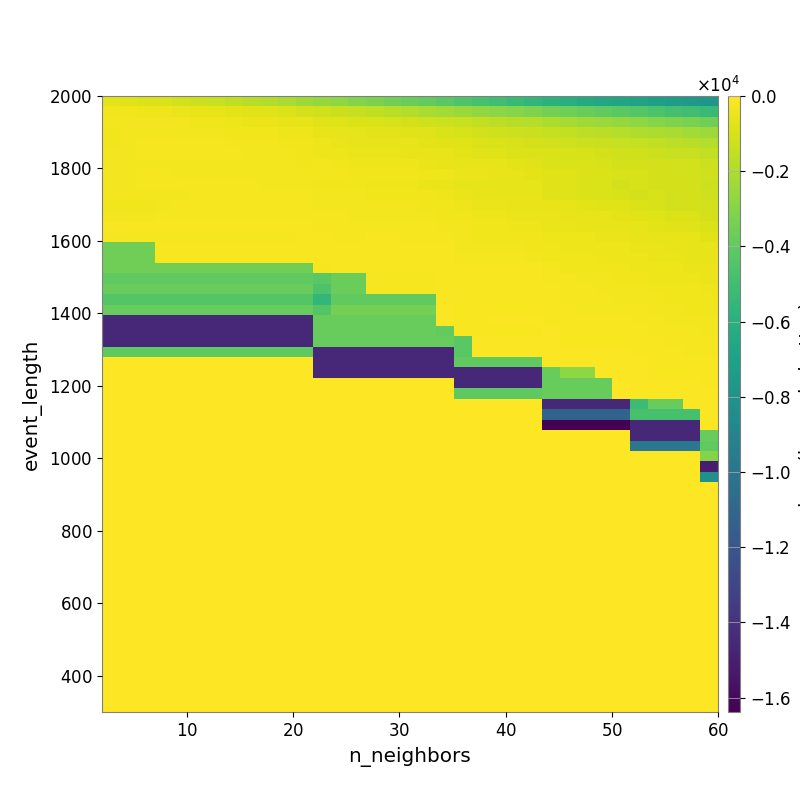

The table this chart was drawn from, first rows:
-6.794858425561329796e+02, -7.665780255675275612e+02, -8.459607363106423463e+02, -9.507976903748991617e+02, -1.097987788546454794e+03, -1.230430576063123908e+03, -1.385077235338054152e+03, -1.548585706506909901e+03, -1.747217566496875406e+03, -1.904902588582654744e+03, -2.087197334021899223e+03, -2.340351402067175968e+03, -2.573498092579870899e+03, -2.786125955100468218e+03, -3.027771958321359762e+03, -3.243185340779491526e+03, -3.458526667168390759e+03, -3.705925064362476860e+03, -3.928232048267759637e+03, -4.198824253080818380e+03, -4.482093790326866838e+03, -4.737653367014873766e+03, -5.050773164609415289e+03, -5.276362263001555220e+03
-3.398599788403571438e+02, -3.579846541789296452e+02, -3.904744449632712531e+02, -4.254936079327796961e+02, -4.862046882050941008e+02, -5.492050051194171374e+02, -6.061968954591884540e+02, -6.788030819722622482e+02, -7.512480595455153889e+02, -8.291873163687973829e+02, -9.395963828918163472e+02, -1.040199067661595791e+03, -1.201774556261100543e+03, -1.314708194912496538e+03, -1.454840462223759232e+03, -1.586186206160517713e+03, -1.717661398256881284e+03, -1.885264372997758301e+03, -2.048252856314019027e+03, -2.264026769708355005e+03, -2.471090133989299375e+03, -2.660808602247073850e+03, -2.829639797350083882e+03, -2.982565441295545952e+03
-2.921034866021149696e+02, -2.921365907410749401e+02, -2.893350416712021342e+02, -3.056653882762468584e+02, -3.062192761409684181e+02, -3.245509608855814463e+02, -3.657608000148254632e+02, -4.024226073187986117e+02, -4.490869585047482246e+02, -4.843867737396018356e+02, -5.529216163865975204e+02, -6.312049947503224985e+02, -7.224179002036004249e+02, -7.876824442478587116e+02, -8.588654994377368439e+02, -9.186435187931796236e+02, -9.944675266906606339e+02, -1.066729401963179271e+03, -1.161186590401963485e+03, -1.261378296135316759e+03, -1.405443579802226395e+03, -1.524282595484481362e+03, -1.636939585703245029e+03, -1.733274806938991787e+03
-3.722976332394327983e+02, -3.142964970011202581e+02, -2.676979118033896725e+02, -2.761397570303677753e+02, -2.723612833048671291e+02, -2.764557899531825456e+02, -3.013272338106938264e+02, -3.225909643527588173e+02, -3.608937922829354079e+02, -3.792078505263172588e+02, -4.073631072803143525e+02, -4.398697598820993448e+02, -5.582890527764234321e+02, -6.028129908628518479e+02, -6.332136592788791631e+02, -6.564347650845004409e+02, -6.958677996206278067e+02, -7.878302448645098366e+02, -8.267421576130493577e+02, -9.223542551132442213e+02, -1.017114616172928550e+03, -1.093829310979786214e+03, -1.186906171855781395e+03, -1.254020945541414676e+03
-3.323407648179418743e+02, -2.727842712456301797e+02, -2.305410742953750685e+02, -2.310774373567384998e+02, -2.409860729185788273e+02, -2.349626732246636038e+02, -2.463773995864205801e+02, -2.617440099259789577e+02, -2.795412079619241013e+02, -2.892678169341338048e+02, -3.379438742051186750e+02, -3.522769409310558331e+02, -4.326098364762618758e+02, -4.848906284137776765e+02, -5.171468784858673189e+02, -5.336911281206220110e+02, -5.694038090790349997e+02, -6.357757602465895843e+02, -6.655266208560316272e+02, -7.517339837468280166e+02, -8.293179825869560773e+02, -8.766811617726641543e+02, -9.353765444547400421e+02, -9.916619093915999201e+02
-2.870057973007038186e+02, -2.870057973007038186e+02, -2.075849025624704893e+02, -2.075849025624704893e+02, -2.186966682537396593e+02, -2.225910114138843880e+02, -2.280106426152912036e+02, -2.417106312469319960e+02, -2.568787478288511466e+02, -2.632844363204802107e+02, -2.777586210026044000e+02, -3.210403498582633688e+02, -3.901945052697311098e+02, -4.404869493452408165e+02, -4.672374496091118772e+02, -4.599118087721816437e+02, -4.863994554169786966e+02, -5.178868104321967394e+02, -5.431179451616974347e+02, -5.820449853840332253e+02, -6.713110110450552384e+02, -7.108378440165357688e+02, -7.905980227423269753e+02, -8.544734897305668255e+02
-2.675448054762264292e+02, -2.675448054762264292e+02, -2.652715148992208469e+02, -2.652715148992208469e+02, -2.734902975169587762e+02, -2.763916350808750622e+02, -2.829637813069014101e+02, -2.824959690954547114e+02, -2.917089485548925722e+02, -2.910909556292506295e+02, -3.026660704862101738e+02, -3.343735563069802765e+02, -3.157365199860973348e+02, -3.590928458889947592e+02, -4.023714755819733000e+02, -3.948026449240543911e+02, -4.133752110229333425e+02, -4.363064481118528306e+02, -4.941430595029053734e+02, -5.359218831921555193e+02, -5.857092000953799698e+02, -6.063091709881099405e+02, -6.365353488099599417e+02, -6.998166606654793895e+02
-2.675435189431445906e+02, -2.675435189431445906e+02, -2.553292789211204763e+02, -2.553292789211204763e+02, -2.565474689229958472e+02, -2.580343284032260840e+02, -2.624773273471993775e+02, -2.663904974290052792e+02, -2.863903769892307878e+02, -2.832398464866216159e+02, -2.866051574087179006e+02, -3.133852574535973758e+02, -2.846994765788528525e+02, -3.129518386741651739e+02, -3.514392900425214066e+02, -3.639083890142007931e+02, -3.541930858983945996e+02, -3.591840983367744684e+02, -3.905159093741137895e+02, -4.394146770134984763e+02, -4.905614013018079618e+02, -5.032777720999634425e+02, -5.479616098269011673e+02, -5.977410516834298733e+02
-2.657219927309963055e+02, -2.657219927309963055e+02, -2.522512124003988276e+02, -2.522512124003988276e+02, -2.493921528905680134e+02, -2.472534955301173909e+02, -2.483863462358473839e+02, -2.483863462358473839e+02, -2.514296802991406139e+02, -2.561913781793771250e+02, -2.594450587979542888e+02, -2.776367922192118840e+02, -3.308240470772944946e+02, -3.687769170438287460e+02, -3.812110308557874419e+02, -4.122906543505617378e+02, -4.180446608852427630e+02, -4.180446608852427630e+02, -4.526653642816013416e+02, -4.999766464062192881e+02, -5.973834793476858067e+02, -6.279276178188671338e+02, -5.779866642062390838e+02, -5.852371705514605082e+02
-2.787864825092711953e+02, -2.787864825092711953e+02, -2.651495719689442581e+02, -2.651495719689442581e+02, -2.571832618222698557e+02, -2.515327194745095198e+02, -2.483080597552115023e+02, -2.483080597552115023e+02, -2.460027607510902214e+02, -2.464145636348800110e+02, -2.480377853534663473e+02, -2.535517066462871014e+02, -2.824850194474316822e+02, -3.123860135079365818e+02, -3.160692804397733653e+02, -3.370362168887268126e+02, -3.558068467944460167e+02, -3.618911515422898333e+02, -3.676898183261083659e+02, -4.312872945874545394e+02, -4.977013917742336275e+02, -5.143124287506007022e+02, -5.382177707013860299e+02, -5.763514602494836936e+02
-3.365506308663922255e+02, -3.365506308663922255e+02, -3.365506308663922255e+02, -2.672208583014004830e+02, -2.552030577925685861e+02, -2.422813032655927827e+02, -2.422813032655927827e+02, -2.422813032655927827e+02, -2.397949840691814529e+02, -2.397949840691814529e+02, -2.385329453148844721e+02, -2.440969843535127097e+02, -2.637031786367986683e+02, -2.779297364798154035e+02, -2.912396624053207574e+02, -2.958269894725722224e+02, -2.958269894725722224e+02, -3.056997877653445244e+02, -3.218753286947116976e+02, -3.689064948617687492e+02, -4.208660685688672061e+02, -4.815638655074802159e+02, -5.024768518454451964e+02, -5.149733837136002421e+02
-2.604943728532655882e+02, -2.604943728532655882e+02, -2.604943728532655882e+02, -2.279101561346023459e+02, -2.279101561346023459e+02, -2.279101561346023459e+02, -2.116592918212828920e+02, -1.976474914507930976e+02, -1.976474914507930976e+02, -1.976474914507930976e+02, -1.976474914507930976e+02, -1.976474914507930976e+02, -2.364166527753906450e+02, -2.559268453490915363e+02, -2.739320719781251796e+02, -2.820856683221831531e+02, -2.866804138958025874e+02, -2.866804138958025874e+02, -2.911223941815779881e+02, -3.273696854436441299e+02, -3.654688218400979167e+02, -3.954314034282373314e+02, -4.453327190868774323e+02, -4.523509442189571246e+02
-1.656121379198917509e+02, -1.656121379198917509e+02, -1.656121379198917509e+02, -1.656121379198917509e+02, -1.656121379198917509e+02, -1.656121379198917509e+02, -1.656121379198917509e+02, -1.656121379198917509e+02, -1.489198703916688942e+02, -1.489198703916688942e+02, -1.400845162567781585e+02, -1.400845162567781585e+02, -1.986385042834411934e+02, -2.222080648604985811e+02, -2.310440579413035778e+02, -2.343681793727971296e+02, -2.377104610478386348e+02, -2.453119755761499334e+02, -2.453119755761499334e+02, -2.680158971139040318e+02, -3.107255043955154861e+02, -3.591474051223250399e+02, -3.818392376208410610e+02, -3.945919511274109368e+02
-2.061764667807268552e+02, -2.061764667807268552e+02, -2.061764667807268552e+02, -2.061764667807268552e+02, -2.061764667807268552e+02, -2.061764667807268552e+02, -2.061764667807268552e+02, -2.061764667807268552e+02, -2.061764667807268552e+02, -2.061764667807268552e+02, -2.061764667807268552e+02, -1.646620318382022390e+02, -1.775803906386347819e+02, -1.964091750832504601e+02, -1.926368090465016394e+02, -1.903566267633318603e+02, -1.916322764692681346e+02, -1.997251564053403570e+02, -2.072384252895726604e+02, -2.203532172612700037e+02, -2.998327252681577306e+02, -3.216798065232363797e+02, -3.334202529960999186e+02, -3.559881068011221146e+02
-3.527875942395282891e+03, -3.527875942395282891e+03, -3.527875942395282891e+03, -1.894098665561645305e+02, -1.894098665561645305e+02, -1.894098665561645305e+02, -1.894098665561645305e+02, -1.894098665561645305e+02, -1.894098665561645305e+02, -1.894098665561645305e+02, -1.894098665561645305e+02, -1.894098665561645305e+02, -1.507803418619359661e+02, -1.613231595439334001e+02, -1.613231595439334001e+02, -1.613231595439334001e+02, -1.489564820624520678e+02, -1.476298036332263166e+02, -1.595670357943191391e+02, -1.771847945331401206e+02, -2.765784179006723775e+02, -2.905852585097371161e+02, -3.007736835261854935e+02, -3.105775361659621581e+02
-3.527875942395282891e+03, -3.527875942395282891e+03, -3.527875942395282891e+03, -1.894098665561645305e+02, -1.894098665561645305e+02, -1.894098665561645305e+02, -1.894098665561645305e+02, -1.894098665561645305e+02, -1.894098665561645305e+02, -1.894098665561645305e+02, -1.894098665561645305e+02, -1.894098665561645305e+02, -1.655592403141004354e+02, -1.655592403141004354e+02, -1.655592403141004354e+02, -1.655592403141004354e+02, -1.488232194996559201e+02, -1.488232194996559201e+02, -1.391775526677235746e+02, -1.495456655970109239e+02, -2.035611627144427587e+02, -2.202961189469102123e+02, -2.296860034962228383e+02, -2.466889602216385242e+02
-3.527875942395282891e+03, -3.527875942395282891e+03, -3.527875942395282891e+03, -3.527875942395282891e+03, -3.527875942395282891e+03, -3.527875942395282891e+03, -3.527875942395282891e+03, -3.527875942395282891e+03, -3.527875942395282891e+03, -3.527875942395282891e+03, -3.527875942395282891e+03, -3.527875942395282891e+03, -2.141234322363276306e+02, -1.655592403141004354e+02, -1.655592403141004354e+02, -1.655592403141004354e+02, -1.655592403141004354e+02, -1.655592403141004354e+02, -1.655592403141004354e+02, -1.408805933359284666e+02, -1.630744572202511904e+02, -1.665295988904081810e+02, -1.739634135091792473e+02, -1.792494282518423461e+02
-4.019505999117083775e+03, -4.019505999117083775e+03, -4.019505999117083775e+03, -4.019505999117083775e+03, -4.019505999117083775e+03, -4.019505999117083775e+03, -4.019505999117083775e+03, -4.019505999117083775e+03, -4.019505999117083775e+03, -4.019505999117083775e+03, -4.019505999117083775e+03, -4.019505999117083775e+03, -4.205366203530495113e+03, -3.682653454966728987e+03, -3.682653454966728987e+03, -2.061764667807268552e+02, -2.061764667807268552e+02, -2.061764667807268552e+02, -2.061764667807268552e+02, -1.433593757625725971e+02, -1.409540496389600719e+02, -1.482532156984207745e+02, -1.484745465640404518e+02, -1.504500023080333619e+02
-3.794729117419909471e+03, -3.794729117419909471e+03, -3.794729117419909471e+03, -3.794729117419909471e+03, -3.794729117419909471e+03, -3.794729117419909471e+03, -3.794729117419909471e+03, -3.794729117419909471e+03, -3.794729117419909471e+03, -3.794729117419909471e+03, -3.794729117419909471e+03, -3.794729117419909471e+03, -4.559827916519641803e+03, -3.682653454966728987e+03, -3.682653454966728987e+03, -2.061764667807268552e+02, -2.061764667807268552e+02, -2.061764667807268552e+02, -2.061764667807268552e+02, -1.433593757625725971e+02, -1.409540496389600719e+02, -1.482532156984207745e+02, -1.482532156984207745e+02, -1.482532156984207745e+02
-4.361799326682087667e+03, -4.361799326682087667e+03, -4.361799326682087667e+03, -4.361799326682087667e+03, -4.361799326682087667e+03, -4.361799326682087667e+03, -4.361799326682087667e+03, -4.361799326682087667e+03, -4.361799326682087667e+03, -4.361799326682087667e+03, -4.361799326682087667e+03, -4.361799326682087667e+03, -5.546005952018016615e+03, -4.019505999117083775e+03, -4.019505999117083775e+03, -4.019505999117083775e+03, -4.019505999117083775e+03, -4.019505999117083775e+03, -4.019505999117083775e+03, -1.303211640810629603e+02, -1.342348689923945528e+02, -1.488896684488599931e+02, -1.488896684488599931e+02, -1.488896684488599931e+02
-3.795657277634272759e+03, -3.795657277634272759e+03, -3.795657277634272759e+03, -3.795657277634272759e+03, -3.795657277634272759e+03, -3.795657277634272759e+03, -3.795657277634272759e+03, -3.795657277634272759e+03, -3.795657277634272759e+03, -3.795657277634272759e+03, -3.795657277634272759e+03, -3.795657277634272759e+03, -4.399109452472651355e+03, -3.453862277408428781e+03, -3.453862277408428781e+03, -3.453862277408428781e+03, -3.453862277408428781e+03, -3.453862277408428781e+03, -3.453862277408428781e+03, -1.027945741700644504e+02, -1.429547690595654501e+02, -1.395590573709440889e+02, -1.395590573709440889e+02, -1.395590573709440889e+02
-1.448154407799744331e+04, -1.448154407799744331e+04, -1.448154407799744331e+04, -1.448154407799744331e+04, -1.448154407799744331e+04, -1.448154407799744331e+04, -1.448154407799744331e+04, -1.448154407799744331e+04, -1.448154407799744331e+04, -1.448154407799744331e+04, -1.448154407799744331e+04, -1.448154407799744331e+04, -3.795657277634272759e+03, -3.795657277634272759e+03, -3.795657277634272759e+03, -3.795657277634272759e+03, -3.795657277634272759e+03, -3.795657277634272759e+03, -3.795657277634272759e+03, -7.713445318886958546e+01, -1.612278819265277434e+02, -1.309623550163038317e+02, -1.195455001422267145e+02, -1.195455001422267145e+02
-1.448154407799744331e+04, -1.448154407799744331e+04, -1.448154407799744331e+04, -1.448154407799744331e+04, -1.448154407799744331e+04, -1.448154407799744331e+04, -1.448154407799744331e+04, -1.448154407799744331e+04, -1.448154407799744331e+04, -1.448154407799744331e+04, -1.448154407799744331e+04, -1.448154407799744331e+04, -3.795657277634272759e+03, -3.795657277634272759e+03, -3.795657277634272759e+03, -3.795657277634272759e+03, -3.795657277634272759e+03, -3.795657277634272759e+03, -3.795657277634272759e+03, -3.938116562150314621e+03, -1.309461909846965568e+02, -1.309461909846965568e+02, -1.309461909846965568e+02, -1.309461909846965568e+02
-1.448154407799744331e+04, -1.448154407799744331e+04, -1.448154407799744331e+04, -1.448154407799744331e+04, -1.448154407799744331e+04, -1.448154407799744331e+04, -1.448154407799744331e+04, -1.448154407799744331e+04, -1.448154407799744331e+04, -1.448154407799744331e+04, -1.448154407799744331e+04, -1.448154407799744331e+04, -3.795657277634272759e+03, -3.795657277634272759e+03, -3.795657277634272759e+03, -3.795657277634272759e+03, -3.795657277634272759e+03, -3.795657277634272759e+03, -3.795657277634272759e+03, -3.795657277634272759e+03, -4.178418481185094606e+03, -7.711666067074486364e+01, -7.711666067074486364e+01, -7.711666067074486364e+01
-4.095997199296951294e+03, -4.095997199296951294e+03, -4.095997199296951294e+03, -4.095997199296951294e+03, -4.095997199296951294e+03, -4.095997199296951294e+03, -4.095997199296951294e+03, -4.095997199296951294e+03, -4.095997199296951294e+03, -4.095997199296951294e+03, -4.095997199296951294e+03, -4.095997199296951294e+03, -1.448154407799744331e+04, -1.448154407799744331e+04, -1.448154407799744331e+04, -1.448154407799744331e+04, -1.448154407799744331e+04, -1.448154407799744331e+04, -1.448154407799744331e+04, -1.448154407799744331e+04, -4.178418481185094606e+03, -7.711666067074486364e+01, -7.711666067074486364e+01, -7.711666067074486364e+01
0.000000000000000000e+00, 0.000000000000000000e+00, 0.000000000000000000e+00, 0.000000000000000000e+00, 0.000000000000000000e+00, 0.000000000000000000e+00, 0.000000000000000000e+00, 0.000000000000000000e+00, 0.000000000000000000e+00, 0.000000000000000000e+00, 0.000000000000000000e+00, 0.000000000000000000e+00, -1.448154407799744331e+04, -1.448154407799744331e+04, -1.448154407799744331e+04, -1.448154407799744331e+04, -1.448154407799744331e+04, -1.448154407799744331e+04, -1.448154407799744331e+04, -1.448154407799744331e+04, -4.028187493841850937e+03, -4.028187493841850937e+03, -4.028187493841850937e+03, -4.028187493841850937e+03
0.000000000000000000e+00, 0.000000000000000000e+00, 0.000000000000000000e+00, 0.000000000000000000e+00, 0.000000000000000000e+00, 0.000000000000000000e+00, 0.000000000000000000e+00, 0.000000000000000000e+00, 0.000000000000000000e+00, 0.000000000000000000e+00, 0.000000000000000000e+00, 0.000000000000000000e+00, -1.448154407799744331e+04, -1.448154407799744331e+04, -1.448154407799744331e+04, -1.448154407799744331e+04, -1.448154407799744331e+04, -1.448154407799744331e+04, -1.448154407799744331e+04, -1.448154407799744331e+04, -1.448154407799744331e+04, -1.448154407799744331e+04, -1.448154407799744331e+04, -1.448154407799744331e+04
0.000000000000000000e+00, 0.000000000000000000e+00, 0.000000000000000000e+00, 0.000000000000000000e+00, 0.000000000000000000e+00, 0.000000000000000000e+00, 0.000000000000000000e+00, 0.000000000000000000e+00, 0.000000000000000000e+00, 0.000000000000000000e+00, 0.000000000000000000e+00, 0.000000000000000000e+00, 0.000000000000000000e+00, 0.000000000000000000e+00, 0.000000000000000000e+00, 0.000000000000000000e+00, 0.000000000000000000e+00, 0.000000000000000000e+00, 0.000000000000000000e+00, 0.000000000000000000e+00, -1.448154407799744331e+04, -1.448154407799744331e+04, -1.448154407799744331e+04, -1.448154407799744331e+04
0.000000000000000000e+00, 0.000000000000000000e+00, 0.000000000000000000e+00, 0.000000000000000000e+00, 0.000000000000000000e+00, 0.000000000000000000e+00, 0.000000000000000000e+00, 0.000000000000000000e+00, 0.000000000000000000e+00, 0.000000000000000000e+00, 0.000000000000000000e+00, 0.000000000000000000e+00, 0.000000000000000000e+00, 0.000000000000000000e+00, 0.000000000000000000e+00, 0.000000000000000000e+00, 0.000000000000000000e+00, 0.000000000000000000e+00, 0.000000000000000000e+00, 0.000000000000000000e+00, -4.095997199296951294e+03, -4.095997199296951294e+03, -4.095997199296951294e+03, -4.095997199296951294e+03
0.000000000000000000e+00, 0.000000000000000000e+00, 0.000000000000000000e+00, 0.000000000000000000e+00, 0.000000000000000000e+00, 0.000000000000000000e+00, 0.000000000000000000e+00, 0.000000000000000000e+00, 0.000000000000000000e+00, 0.000000000000000000e+00, 0.000000000000000000e+00, 0.000000000000000000e+00, 0.000000000000000000e+00, 0.000000000000000000e+00, 0.000000000000000000e+00, 0.000000000000000000e+00, 0.000000000000000000e+00, 0.000000000000000000e+00, 0.000000000000000000e+00, 0.000000000000000000e+00, 0.000000000000000000e+00, 0.000000000000000000e+00, 0.000000000000000000e+00, 0.000000000000000000e+00
0.000000000000000000e+00, 0.000000000000000000e+00, 0.000000000000000000e+00, 0.000000000000000000e+00, 0.000000000000000000e+00, 0.000000000000000000e+00, 0.000000000000000000e+00, 0.000000000000000000e+00, 0.000000000000000000e+00, 0.000000000000000000e+00, 0.000000000000000000e+00, 0.000000000000000000e+00, 0.000000000000000000e+00, 0.000000000000000000e+00, 0.000000000000000000e+00, 0.000000000000000000e+00, 0.000000000000000000e+00, 0.000000000000000000e+00, 0.000000000000000000e+00, 0.000000000000000000e+00, 0.000000000000000000e+00, 0.000000000000000000e+00, 0.000000000000000000e+00, 0.000000000000000000e+00
0.000000000000000000e+00, 0.000000000000000000e+00, 0.000000000000000000e+00, 0.000000000000000000e+00, 0.000000000000000000e+00, 0.000000000000000000e+00, 0.000000000000000000e+00, 0.000000000000000000e+00, 0.000000000000000000e+00, 0.000000000000000000e+00, 0.000000000000000000e+00, 0.000000000000000000e+00, 0.000000000000000000e+00, 0.000000000000000000e+00, 0.000000000000000000e+00, 0.000000000000000000e+00, 0.000000000000000000e+00, 0.000000000000000000e+00, 0.000000000000000000e+00, 0.000000000000000000e+00, 0.000000000000000000e+00, 0.000000000000000000e+00, 0.000000000000000000e+00, 0.000000000000000000e+00
0.000000000000000000e+00, 0.000000000000000000e+00, 0.000000000000000000e+00, 0.000000000000000000e+00, 0.000000000000000000e+00, 0.000000000000000000e+00, 0.000000000000000000e+00, 0.000000000000000000e+00, 0.000000000000000000e+00, 0.000000000000000000e+00, 0.000000000000000000e+00, 0.000000000000000000e+00, 0.000000000000000000e+00, 0.000000000000000000e+00, 0.000000000000000000e+00, 0.000000000000000000e+00, 0.000000000000000000e+00, 0.000000000000000000e+00, 0.000000000000000000e+00, 0.000000000000000000e+00, 0.000000000000000000e+00, 0.000000000000000000e+00, 0.000000000000000000e+00, 0.000000000000000000e+00
0.000000000000000000e+00, 0.000000000000000000e+00, 0.000000000000000000e+00, 0.000000000000000000e+00, 0.000000000000000000e+00, 0.000000000000000000e+00, 0.000000000000000000e+00, 0.000000000000000000e+00, 0.000000000000000000e+00, 0.000000000000000000e+00, 0.000000000000000000e+00, 0.000000000000000000e+00, 0.000000000000000000e+00, 0.000000000000000000e+00, 0.000000000000000000e+00, 0.000000000000000000e+00, 0.000000000000000000e+00, 0.000000000000000000e+00, 0.000000000000000000e+00, 0.000000000000000000e+00, 0.000000000000000000e+00, 0.000000000000000000e+00, 0.000000000000000000e+00, 0.000000000000000000e+00
0.000000000000000000e+00, 0.000000000000000000e+00, 0.000000000000000000e+00, 0.000000000000000000e+00, 0.000000000000000000e+00, 0.000000000000000000e+00, 0.000000000000000000e+00, 0.000000000000000000e+00, 0.000000000000000000e+00, 0.000000000000000000e+00, 0.000000000000000000e+00, 0.000000000000000000e+00, 0.000000000000000000e+00, 0.000000000000000000e+00, 0.000000000000000000e+00, 0.000000000000000000e+00, 0.000000000000000000e+00, 0.000000000000000000e+00, 0.000000000000000000e+00, 0.000000000000000000e+00, 0.000000000000000000e+00, 0.000000000000000000e+00, 0.000000000000000000e+00, 0.000000000000000000e+00
0.000000000000000000e+00, 0.000000000000000000e+00, 0.000000000000000000e+00, 0.000000000000000000e+00, 0.000000000000000000e+00, 0.000000000000000000e+00, 0.000000000000000000e+00, 0.000000000000000000e+00, 0.000000000000000000e+00, 0.000000000000000000e+00, 0.000000000000000000e+00, 0.000000000000000000e+00, 0.000000000000000000e+00, 0.000000000000000000e+00, 0.000000000000000000e+00, 0.000000000000000000e+00, 0.000000000000000000e+00, 0.000000000000000000e+00, 0.000000000000000000e+00, 0.000000000000000000e+00, 0.000000000000000000e+00, 0.000000000000000000e+00, 0.000000000000000000e+00, 0.000000000000000000e+00
0.000000000000000000e+00, 0.000000000000000000e+00, 0.000000000000000000e+00, 0.000000000000000000e+00, 0.000000000000000000e+00, 0.000000000000000000e+00, 0.000000000000000000e+00, 0.000000000000000000e+00, 0.000000000000000000e+00, 0.000000000000000000e+00, 0.000000000000000000e+00, 0.000000000000000000e+00, 0.000000000000000000e+00, 0.000000000000000000e+00, 0.000000000000000000e+00, 0.000000000000000000e+00, 0.000000000000000000e+00, 0.000000000000000000e+00, 0.000000000000000000e+00, 0.000000000000000000e+00, 0.000000000000000000e+00, 0.000000000000000000e+00, 0.000000000000000000e+00, 0.000000000000000000e+00
0.000000000000000000e+00, 0.000000000000000000e+00, 0.000000000000000000e+00, 0.000000000000000000e+00, 0.000000000000000000e+00, 0.000000000000000000e+00, 0.000000000000000000e+00, 0.000000000000000000e+00, 0.000000000000000000e+00, 0.000000000000000000e+00, 0.000000000000000000e+00, 0.000000000000000000e+00, 0.000000000000000000e+00, 0.000000000000000000e+00, 0.000000000000000000e+00, 0.000000000000000000e+00, 0.000000000000000000e+00, 0.000000000000000000e+00, 0.000000000000000000e+00, 0.000000000000000000e+00, 0.000000000000000000e+00, 0.000000000000000000e+00, 0.000000000000000000e+00, 0.000000000000000000e+00
0.000000000000000000e+00, 0.000000000000000000e+00, 0.000000000000000000e+00, 0.000000000000000000e+00, 0.000000000000000000e+00, 0.000000000000000000e+00, 0.000000000000000000e+00, 0.000000000000000000e+00, 0.000000000000000000e+00, 0.000000000000000000e+00, 0.000000000000000000e+00, 0.000000000000000000e+00, 0.000000000000000000e+00, 0.000000000000000000e+00, 0.000000000000000000e+00, 0.000000000000000000e+00, 0.000000000000000000e+00, 0.000000000000000000e+00, 0.000000000000000000e+00, 0.000000000000000000e+00, 0.000000000000000000e+00, 0.000000000000000000e+00, 0.000000000000000000e+00, 0.000000000000000000e+00
0.000000000000000000e+00, 0.000000000000000000e+00, 0.000000000000000000e+00, 0.000000000000000000e+00, 0.000000000000000000e+00, 0.000000000000000000e+00, 0.000000000000000000e+00, 0.000000000000000000e+00, 0.000000000000000000e+00, 0.000000000000000000e+00, 0.000000000000000000e+00, 0.000000000000000000e+00, 0.000000000000000000e+00, 0.000000000000000000e+00, 0.000000000000000000e+00, 0.000000000000000000e+00, 0.000000000000000000e+00, 0.000000000000000000e+00, 0.000000000000000000e+00, 0.000000000000000000e+00, 0.000000000000000000e+00, 0.000000000000000000e+00, 0.000000000000000000e+00, 0.000000000000000000e+00
0.000000000000000000e+00, 0.000000000000000000e+00, 0.000000000000000000e+00, 0.000000000000000000e+00, 0.000000000000000000e+00, 0.000000000000000000e+00, 0.000000000000000000e+00, 0.000000000000000000e+00, 0.000000000000000000e+00, 0.000000000000000000e+00, 0.000000000000000000e+00, 0.000000000000000000e+00, 0.000000000000000000e+00, 0.000000000000000000e+00, 0.000000000000000000e+00, 0.000000000000000000e+00, 0.000000000000000000e+00, 0.000000000000000000e+00, 0.000000000000000000e+00, 0.000000000000000000e+00, 0.000000000000000000e+00, 0.000000000000000000e+00, 0.000000000000000000e+00, 0.000000000000000000e+00
0.000000000000000000e+00, 0.000000000000000000e+00, 0.000000000000000000e+00, 0.000000000000000000e+00, 0.000000000000000000e+00, 0.000000000000000000e+00, 0.000000000000000000e+00, 0.000000000000000000e+00, 0.000000000000000000e+00, 0.000000000000000000e+00, 0.000000000000000000e+00, 0.000000000000000000e+00, 0.000000000000000000e+00, 0.000000000000000000e+00, 0.000000000000000000e+00, 0.000000000000000000e+00, 0.000000000000000000e+00, 0.000000000000000000e+00, 0.000000000000000000e+00, 0.000000000000000000e+00, 0.000000000000000000e+00, 0.000000000000000000e+00, 0.000000000000000000e+00, 0.000000000000000000e+00
0.000000000000000000e+00, 0.000000000000000000e+00, 0.000000000000000000e+00, 0.000000000000000000e+00, 0.000000000000000000e+00, 0.000000000000000000e+00, 0.000000000000000000e+00, 0.000000000000000000e+00, 0.000000000000000000e+00, 0.000000000000000000e+00, 0.000000000000000000e+00, 0.000000000000000000e+00, 0.000000000000000000e+00, 0.000000000000000000e+00, 0.000000000000000000e+00, 0.000000000000000000e+00, 0.000000000000000000e+00, 0.000000000000000000e+00, 0.000000000000000000e+00, 0.000000000000000000e+00, 0.000000000000000000e+00, 0.000000000000000000e+00, 0.000000000000000000e+00, 0.000000000000000000e+00
0.000000000000000000e+00, 0.000000000000000000e+00, 0.000000000000000000e+00, 0.000000000000000000e+00, 0.000000000000000000e+00, 0.000000000000000000e+00, 0.000000000000000000e+00, 0.000000000000000000e+00, 0.000000000000000000e+00, 0.000000000000000000e+00, 0.000000000000000000e+00, 0.000000000000000000e+00, 0.000000000000000000e+00, 0.000000000000000000e+00, 0.000000000000000000e+00, 0.000000000000000000e+00, 0.000000000000000000e+00, 0.000000000000000000e+00, 0.000000000000000000e+00, 0.000000000000000000e+00, 0.000000000000000000e+00, 0.000000000000000000e+00, 0.000000000000000000e+00, 0.000000000000000000e+00
0.000000000000000000e+00, 0.000000000000000000e+00, 0.000000000000000000e+00, 0.000000000000000000e+00, 0.000000000000000000e+00, 0.000000000000000000e+00, 0.000000000000000000e+00, 0.000000000000000000e+00, 0.000000000000000000e+00, 0.000000000000000000e+00, 0.000000000000000000e+00, 0.000000000000000000e+00, 0.000000000000000000e+00, 0.000000000000000000e+00, 0.000000000000000000e+00, 0.000000000000000000e+00, 0.000000000000000000e+00, 0.000000000000000000e+00, 0.000000000000000000e+00, 0.000000000000000000e+00, 0.000000000000000000e+00, 0.000000000000000000e+00, 0.000000000000000000e+00, 0.000000000000000000e+00
0.000000000000000000e+00, 0.000000000000000000e+00, 0.000000000000000000e+00, 0.000000000000000000e+00, 0.000000000000000000e+00, 0.000000000000000000e+00, 0.000000000000000000e+00, 0.000000000000000000e+00, 0.000000000000000000e+00, 0.000000000000000000e+00, 0.000000000000000000e+00, 0.000000000000000000e+00, 0.000000000000000000e+00, 0.000000000000000000e+00, 0.000000000000000000e+00, 0.000000000000000000e+00, 0.000000000000000000e+00, 0.000000000000000000e+00, 0.000000000000000000e+00, 0.000000000000000000e+00, 0.000000000000000000e+00, 0.000000000000000000e+00, 0.000000000000000000e+00, 0.000000000000000000e+00
0.000000000000000000e+00, 0.000000000000000000e+00, 0.000000000000000000e+00, 0.000000000000000000e+00, 0.000000000000000000e+00, 0.000000000000000000e+00, 0.000000000000000000e+00, 0.000000000000000000e+00, 0.000000000000000000e+00, 0.000000000000000000e+00, 0.000000000000000000e+00, 0.000000000000000000e+00, 0.000000000000000000e+00, 0.000000000000000000e+00, 0.000000000000000000e+00, 0.000000000000000000e+00, 0.000000000000000000e+00, 0.000000000000000000e+00, 0.000000000000000000e+00, 0.000000000000000000e+00, 0.000000000000000000e+00, 0.000000000000000000e+00, 0.000000000000000000e+00, 0.000000000000000000e+00
0.000000000000000000e+00, 0.000000000000000000e+00, 0.000000000000000000e+00, 0.000000000000000000e+00, 0.000000000000000000e+00, 0.000000000000000000e+00, 0.000000000000000000e+00, 0.000000000000000000e+00, 0.000000000000000000e+00, 0.000000000000000000e+00, 0.000000000000000000e+00, 0.000000000000000000e+00, 0.000000000000000000e+00, 0.000000000000000000e+00, 0.000000000000000000e+00, 0.000000000000000000e+00, 0.000000000000000000e+00, 0.000000000000000000e+00, 0.000000000000000000e+00, 0.000000000000000000e+00, 0.000000000000000000e+00, 0.000000000000000000e+00, 0.000000000000000000e+00, 0.000000000000000000e+00
0.000000000000000000e+00, 0.000000000000000000e+00, 0.000000000000000000e+00, 0.000000000000000000e+00, 0.000000000000000000e+00, 0.000000000000000000e+00, 0.000000000000000000e+00, 0.000000000000000000e+00, 0.000000000000000000e+00, 0.000000000000000000e+00, 0.000000000000000000e+00, 0.000000000000000000e+00, 0.000000000000000000e+00, 0.000000000000000000e+00, 0.000000000000000000e+00, 0.000000000000000000e+00, 0.000000000000000000e+00, 0.000000000000000000e+00, 0.000000000000000000e+00, 0.000000000000000000e+00, 0.000000000000000000e+00, 0.000000000000000000e+00, 0.000000000000000000e+00, 0.000000000000000000e+00
0.000000000000000000e+00, 0.000000000000000000e+00, 0.000000000000000000e+00, 0.000000000000000000e+00, 0.000000000000000000e+00, 0.000000000000000000e+00, 0.000000000000000000e+00, 0.000000000000000000e+00, 0.000000000000000000e+00, 0.000000000000000000e+00, 0.000000000000000000e+00, 0.000000000000000000e+00, 0.000000000000000000e+00, 0.000000000000000000e+00, 0.000000000000000000e+00, 0.000000000000000000e+00, 0.000000000000000000e+00, 0.000000000000000000e+00, 0.000000000000000000e+00, 0.000000000000000000e+00, 0.000000000000000000e+00, 0.000000000000000000e+00, 0.000000000000000000e+00, 0.000000000000000000e+00
0.000000000000000000e+00, 0.000000000000000000e+00, 0.000000000000000000e+00, 0.000000000000000000e+00, 0.000000000000000000e+00, 0.000000000000000000e+00, 0.000000000000000000e+00, 0.000000000000000000e+00, 0.000000000000000000e+00, 0.000000000000000000e+00, 0.000000000000000000e+00, 0.000000000000000000e+00, 0.000000000000000000e+00, 0.000000000000000000e+00, 0.000000000000000000e+00, 0.000000000000000000e+00, 0.000000000000000000e+00, 0.000000000000000000e+00, 0.000000000000000000e+00, 0.000000000000000000e+00, 0.000000000000000000e+00, 0.000000000000000000e+00, 0.000000000000000000e+00, 0.000000000000000000e+00
0.000000000000000000e+00, 0.000000000000000000e+00, 0.000000000000000000e+00, 0.000000000000000000e+00, 0.000000000000000000e+00, 0.000000000000000000e+00, 0.000000000000000000e+00, 0.000000000000000000e+00, 0.000000000000000000e+00, 0.000000000000000000e+00, 0.000000000000000000e+00, 0.000000000000000000e+00, 0.000000000000000000e+00, 0.000000000000000000e+00, 0.000000000000000000e+00, 0.000000000000000000e+00, 0.000000000000000000e+00, 0.000000000000000000e+00, 0.000000000000000000e+00, 0.000000000000000000e+00, 0.000000000000000000e+00, 0.000000000000000000e+00, 0.000000000000000000e+00, 0.000000000000000000e+00
0.000000000000000000e+00, 0.000000000000000000e+00, 0.000000000000000000e+00, 0.000000000000000000e+00, 0.000000000000000000e+00, 0.000000000000000000e+00, 0.000000000000000000e+00, 0.000000000000000000e+00, 0.000000000000000000e+00, 0.000000000000000000e+00, 0.000000000000000000e+00, 0.000000000000000000e+00, 0.000000000000000000e+00, 0.000000000000000000e+00, 0.000000000000000000e+00, 0.000000000000000000e+00, 0.000000000000000000e+00, 0.000000000000000000e+00, 0.000000000000000000e+00, 0.000000000000000000e+00, 0.000000000000000000e+00, 0.000000000000000000e+00, 0.000000000000000000e+00, 0.000000000000000000e+00
0.000000000000000000e+00, 0.000000000000000000e+00, 0.000000000000000000e+00, 0.000000000000000000e+00, 0.000000000000000000e+00, 0.000000000000000000e+00, 0.000000000000000000e+00, 0.000000000000000000e+00, 0.000000000000000000e+00, 0.000000000000000000e+00, 0.000000000000000000e+00, 0.000000000000000000e+00, 0.000000000000000000e+00, 0.000000000000000000e+00, 0.000000000000000000e+00, 0.000000000000000000e+00, 0.000000000000000000e+00, 0.000000000000000000e+00, 0.000000000000000000e+00, 0.000000000000000000e+00, 0.000000000000000000e+00, 0.000000000000000000e+00, 0.000000000000000000e+00, 0.000000000000000000e+00
0.000000000000000000e+00, 0.000000000000000000e+00, 0.000000000000000000e+00, 0.000000000000000000e+00, 0.000000000000000000e+00, 0.000000000000000000e+00, 0.000000000000000000e+00, 0.000000000000000000e+00, 0.000000000000000000e+00, 0.000000000000000000e+00, 0.000000000000000000e+00, 0.000000000000000000e+00, 0.000000000000000000e+00, 0.000000000000000000e+00, 0.000000000000000000e+00, 0.000000000000000000e+00, 0.000000000000000000e+00, 0.000000000000000000e+00, 0.000000000000000000e+00, 0.000000000000000000e+00, 0.000000000000000000e+00, 0.000000000000000000e+00, 0.000000000000000000e+00, 0.000000000000000000e+00
0.000000000000000000e+00, 0.000000000000000000e+00, 0.000000000000000000e+00, 0.000000000000000000e+00, 0.000000000000000000e+00, 0.000000000000000000e+00, 0.000000000000000000e+00, 0.000000000000000000e+00, 0.000000000000000000e+00, 0.000000000000000000e+00, 0.000000000000000000e+00, 0.000000000000000000e+00, 0.000000000000000000e+00, 0.000000000000000000e+00, 0.000000000000000000e+00, 0.000000000000000000e+00, 0.000000000000000000e+00, 0.000000000000000000e+00, 0.000000000000000000e+00, 0.000000000000000000e+00, 0.000000000000000000e+00, 0.000000000000000000e+00, 0.000000000000000000e+00, 0.000000000000000000e+00
0.000000000000000000e+00, 0.000000000000000000e+00, 0.000000000000000000e+00, 0.000000000000000000e+00, 0.000000000000000000e+00, 0.000000000000000000e+00, 0.000000000000000000e+00, 0.000000000000000000e+00, 0.000000000000000000e+00, 0.000000000000000000e+00, 0.000000000000000000e+00, 0.000000000000000000e+00, 0.000000000000000000e+00, 0.000000000000000000e+00, 0.000000000000000000e+00, 0.000000000000000000e+00, 0.000000000000000000e+00, 0.000000000000000000e+00, 0.000000000000000000e+00, 0.000000000000000000e+00, 0.000000000000000000e+00, 0.000000000000000000e+00, 0.000000000000000000e+00, 0.000000000000000000e+00
0.000000000000000000e+00, 0.000000000000000000e+00, 0.000000000000000000e+00, 0.000000000000000000e+00, 0.000000000000000000e+00, 0.000000000000000000e+00, 0.000000000000000000e+00, 0.000000000000000000e+00, 0.000000000000000000e+00, 0.000000000000000000e+00, 0.000000000000000000e+00, 0.000000000000000000e+00, 0.000000000000000000e+00, 0.000000000000000000e+00, 0.000000000000000000e+00, 0.000000000000000000e+00, 0.000000000000000000e+00, 0.000000000000000000e+00, 0.000000000000000000e+00, 0.000000000000000000e+00, 0.000000000000000000e+00, 0.000000000000000000e+00, 0.000000000000000000e+00, 0.000000000000000000e+00
0.000000000000000000e+00, 0.000000000000000000e+00, 0.000000000000000000e+00, 0.000000000000000000e+00, 0.000000000000000000e+00, 0.000000000000000000e+00, 0.000000000000000000e+00, 0.000000000000000000e+00, 0.000000000000000000e+00, 0.000000000000000000e+00, 0.000000000000000000e+00, 0.000000000000000000e+00, 0.000000000000000000e+00, 0.000000000000000000e+00, 0.000000000000000000e+00, 0.000000000000000000e+00, 0.000000000000000000e+00, 0.000000000000000000e+00, 0.000000000000000000e+00, 0.000000000000000000e+00, 0.000000000000000000e+00, 0.000000000000000000e+00, 0.000000000000000000e+00, 0.000000000000000000e+00
